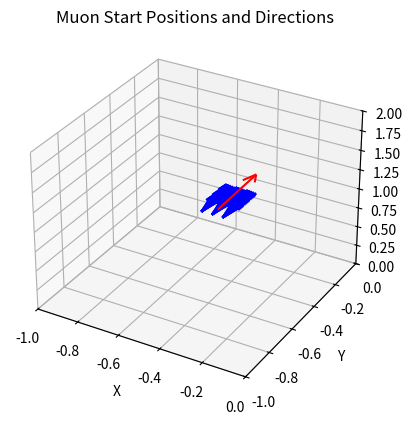

Write the Python code that produced this figure.
import numpy as np
import matplotlib.pyplot as plt
from mpl_toolkits.mplot3d import Axes3D

# 初始的Muon位置和方向
muon_start_position = [-0.374149027601086, -0.5679029804241634, 1.2]
mu_direction = np.array([0.29269516, 0.11321445, 0.94947987])

# 步数和步长设定
x_step = 1
x_step_size = 0.05
y_step = 1
y_step_size = 0.05
theta_step = 2
theta_step_size = np.radians(3)  # 转换成弧度
phi_step = 2
phi_step_size = np.radians(3)  # 转换成弧度
arrow_length = 0.2  # 箭头长度

# 定义旋转矩阵
def rotate_vector(vector, theta, phi):
    """旋转向量 vector, theta 是绕y轴旋转的角度，phi 是绕x轴旋转的角度"""
    # 绕y轴旋转 (theta)
    rot_y = np.array([[np.cos(theta), 0, np.sin(theta)],
                      [0, 1, 0],
                      [-np.sin(theta), 0, np.cos(theta)]])
    # 绕x轴旋转 (phi)
    rot_x = np.array([[1, 0, 0],
                      [0, np.cos(phi), -np.sin(phi)],
                      [0, np.sin(phi), np.cos(phi)]])
    
    # 先绕y轴旋转，再绕x轴旋转
    rotated_vector = rot_x @ (rot_y @ vector)
    return rotated_vector

# 创建3D图
fig = plt.figure()
ax = fig.add_subplot(111, projection='3d')

# 遍历x和y坐标，调整Muon起始位置
for x_offset in range(-x_step, x_step + 1):
    for y_offset in range(-y_step, y_step + 1):
        # 计算新的x, y坐标
        x_at_z = muon_start_position[0] + x_offset * x_step_size
        y_at_z = muon_start_position[1] + y_offset * y_step_size
        z_at_z = muon_start_position[2]
        new_start_position = [x_at_z, y_at_z, z_at_z]

        # 遍历theta和phi，调整Muon方向
        for theta_offset in range(-theta_step, theta_step + 1):
            for phi_offset in range(-phi_step, phi_step + 1):
                # 计算新的theta和phi
                theta = theta_offset * theta_step_size
                phi = phi_offset * phi_step_size
                
                # 旋转初始Muon方向
                new_mu_direction = rotate_vector(mu_direction, theta, phi)
                new_mu_direction = new_mu_direction / np.linalg.norm(new_mu_direction)  # 归一化

                # 绘制箭头，箭头起点为start position，方向为muon direction
                ax.quiver(new_start_position[0], new_start_position[1], new_start_position[2], 
                          new_mu_direction[0], new_mu_direction[1], new_mu_direction[2], 
                          length=arrow_length, color='b', arrow_length_ratio=0.2)

# 设置X, Y, Z轴的范围
ax.set_xlim([-1, 0])
ax.set_ylim([-1, 0])
ax.set_zlim([0, 2])

# 添加红色箭头，表示最初的Muon位置和方向，箭头长度为0.5
ax.quiver(muon_start_position[0], muon_start_position[1], muon_start_position[2], 
          mu_direction[0], mu_direction[1], mu_direction[2], 
          length=0.5, color='r', arrow_length_ratio=0.2)

# 设置图像标签
ax.set_xlabel('X')
ax.set_ylabel('Y')
ax.set_zlabel('Z')
ax.set_title('Muon Start Positions and Directions')

# 显示图像
plt.show()

